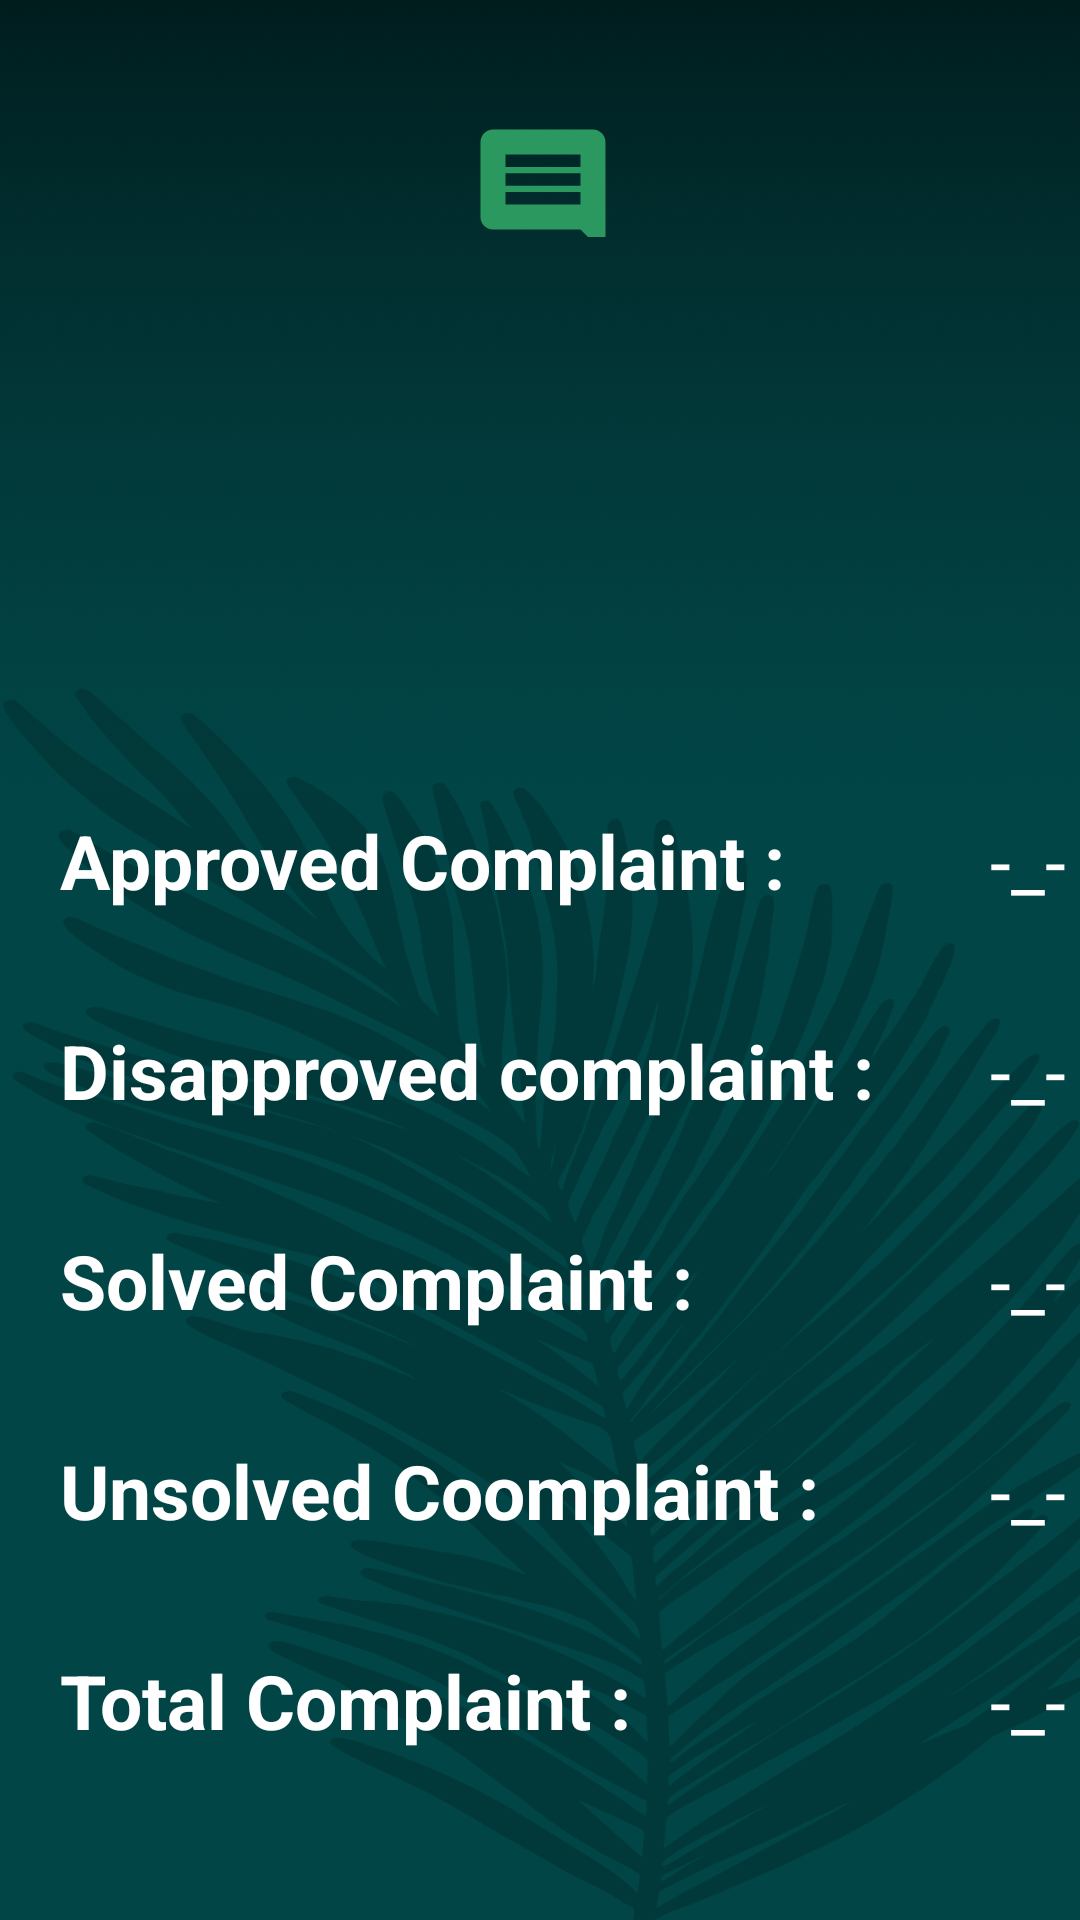

Write the Android layout XML for this screen, with the resource values it uses.
<!-- AndroidManifest.xml: application theme Theme.WasteManagement -->
<!-- res/layout/activity_complaint_summary_page.xml -->
<?xml version="1.0" encoding="utf-8"?>
<RelativeLayout xmlns:android="http://schemas.android.com/apk/res/android"
    xmlns:app="http://schemas.android.com/apk/res-auto"
    xmlns:tools="http://schemas.android.com/tools"
    android:layout_width="match_parent"
    android:layout_height="match_parent"
    android:background="@drawable/app_background"
    tools:context=".ComplaintSummaryPage">

    <TextView
        android:id="@+id/textView3"
        android:layout_width="match_parent"
        android:layout_height="131dp"
        android:layout_alignParentStart="true"
        android:layout_alignParentTop="true"
        android:layout_alignParentBottom="true"
        android:layout_marginStart="2dp"
        android:layout_marginLeft="100dp"
        android:layout_marginTop="39dp"
        android:layout_marginRight="100dp"
        android:layout_marginBottom="561dp"
        android:drawableTop="@drawable/baseline_comment_24"
        android:text=" Complaint Summary"
        android:textColor="@color/white"
        android:textSize="40dp"
        android:textStyle="bold" />

    <TextView
        android:id="@+id/textView6"
        android:layout_width="wrap_content"
        android:layout_height="wrap_content"
        android:textColor="@color/white"
        android:layout_marginTop="270dp"
        android:layout_marginLeft="20dp"
        android:text="Approved Complaint :"
        android:textStyle="bold"
        android:textSize="25dp"/>

    <TextView
        android:id="@+id/approvecomplaintno"
        android:layout_width="wrap_content"
        android:layout_height="wrap_content"
        android:textColor="@color/white"
        android:layout_marginTop="270dp"
        android:layout_marginLeft="330dp"
        android:textSize="25dp"
        android:text="-_-" />

    <TextView
        android:id="@+id/textView9"
        android:layout_width="wrap_content"
        android:layout_height="wrap_content"
        android:text="Disapproved complaint :"
        android:textStyle="bold"
        android:textSize="25dp"
        android:layout_marginTop="340dp"
        android:layout_marginLeft="20dp"
        android:textColor="@color/white"/>

    <TextView
        android:id="@+id/textView10"
        android:layout_width="wrap_content"
        android:layout_height="wrap_content"
        android:text="Solved Complaint :"
        android:textStyle="bold"
        android:textSize="25dp"
        android:layout_marginTop="410dp"
        android:layout_marginLeft="20dp"
        android:textColor="@color/white"/>

    <TextView
        android:id="@+id/textView13"
        android:layout_width="wrap_content"
        android:layout_height="wrap_content"
        android:text="Unsolved Coomplaint :"
        android:textStyle="bold"
        android:textSize="25dp"
        android:layout_marginTop="480dp"
        android:layout_marginLeft="20dp"
        android:textColor="@color/white"/>

    <TextView
        android:id="@+id/textView14"
        android:layout_width="wrap_content"
        android:layout_height="wrap_content"
        android:text="Total Complaint :"
        android:textStyle="bold"
        android:textSize="25dp"
        android:layout_marginTop="550dp"
        android:layout_marginLeft="20dp"
        android:textColor="@color/white"/>

    <TextView
        android:id="@+id/disapprovecomplaintno"
        android:layout_width="wrap_content"
        android:layout_height="wrap_content"
        android:text="-_-"
        android:textColor="@color/white"
        android:layout_marginTop="340dp"
        android:layout_marginLeft="330dp"
        android:textSize="25dp"/>

    <TextView
        android:id="@+id/solvedcomplaintno"
        android:layout_width="wrap_content"
        android:layout_height="wrap_content"
        android:text="-_-"
        android:textColor="@color/white"
        android:layout_marginTop="410dp"
        android:layout_marginLeft="330dp"
        android:textSize="25dp"/>

    <TextView
        android:id="@+id/unsolvedcomplaintno"
        android:layout_width="wrap_content"
        android:layout_height="wrap_content"
        android:text="-_-"
        android:textColor="@color/white"
        android:layout_marginTop="480dp"
        android:layout_marginLeft="330dp"
        android:textSize="25dp"/>

    <TextView
        android:id="@+id/totalcoplaintno"
        android:layout_width="wrap_content"
        android:layout_height="wrap_content"
        android:text="-_-"
        android:textColor="@color/white"
        android:layout_marginTop="550dp"
        android:layout_marginLeft="330dp"
        android:textSize="25dp"/>

</RelativeLayout>
<!-- resources referenced by this layout -->
<resources>
  <color name="white">#FFFFFFFF</color>
  <!-- drawable app_background: png bitmap (drawable, 380004 bytes) -->
  <!-- drawable baseline_comment_24 (drawable) -->
  <vector android:autoMirrored="true" android:height="50dp"
      android:tint="#2B995F" android:viewportHeight="24"
      android:viewportWidth="24" android:width="50dp" xmlns:android="http://schemas.android.com/apk/res/android">
      <path android:fillColor="@android:color/white" android:pathData="M21.99,4c0,-1.1 -0.89,-2 -1.99,-2L4,2c-1.1,0 -2,0.9 -2,2v12c0,1.1 0.9,2 2,2h14l4,4 -0.01,-18zM18,14L6,14v-2h12v2zM18,11L6,11L6,9h12v2zM18,8L6,8L6,6h12v2z"/>
  </vector>
  <style name="Theme.WasteManagement" parent="Theme.MaterialComponents.DayNight.NoActionBar">
          
          <item name="colorPrimary">@color/purple_500</item>
          <item name="colorPrimaryVariant">@color/purple_700</item>
          <item name="colorOnPrimary">@color/white</item>
          
          <item name="colorSecondary">@color/teal_200</item>
          <item name="colorSecondaryVariant">@color/teal_700</item>
          <item name="colorOnSecondary">@color/black</item>
          
          <item name="android:statusBarColor">?attr/colorPrimaryVariant</item>
          
      </style>
  <color name="purple_500">#FF6200EE</color>
  <color name="purple_700">#009688</color>
  <color name="teal_200">#FF03DAC5</color>
  <color name="teal_700">#FF018786</color>
  <color name="black">#FF000000</color>
</resources>
